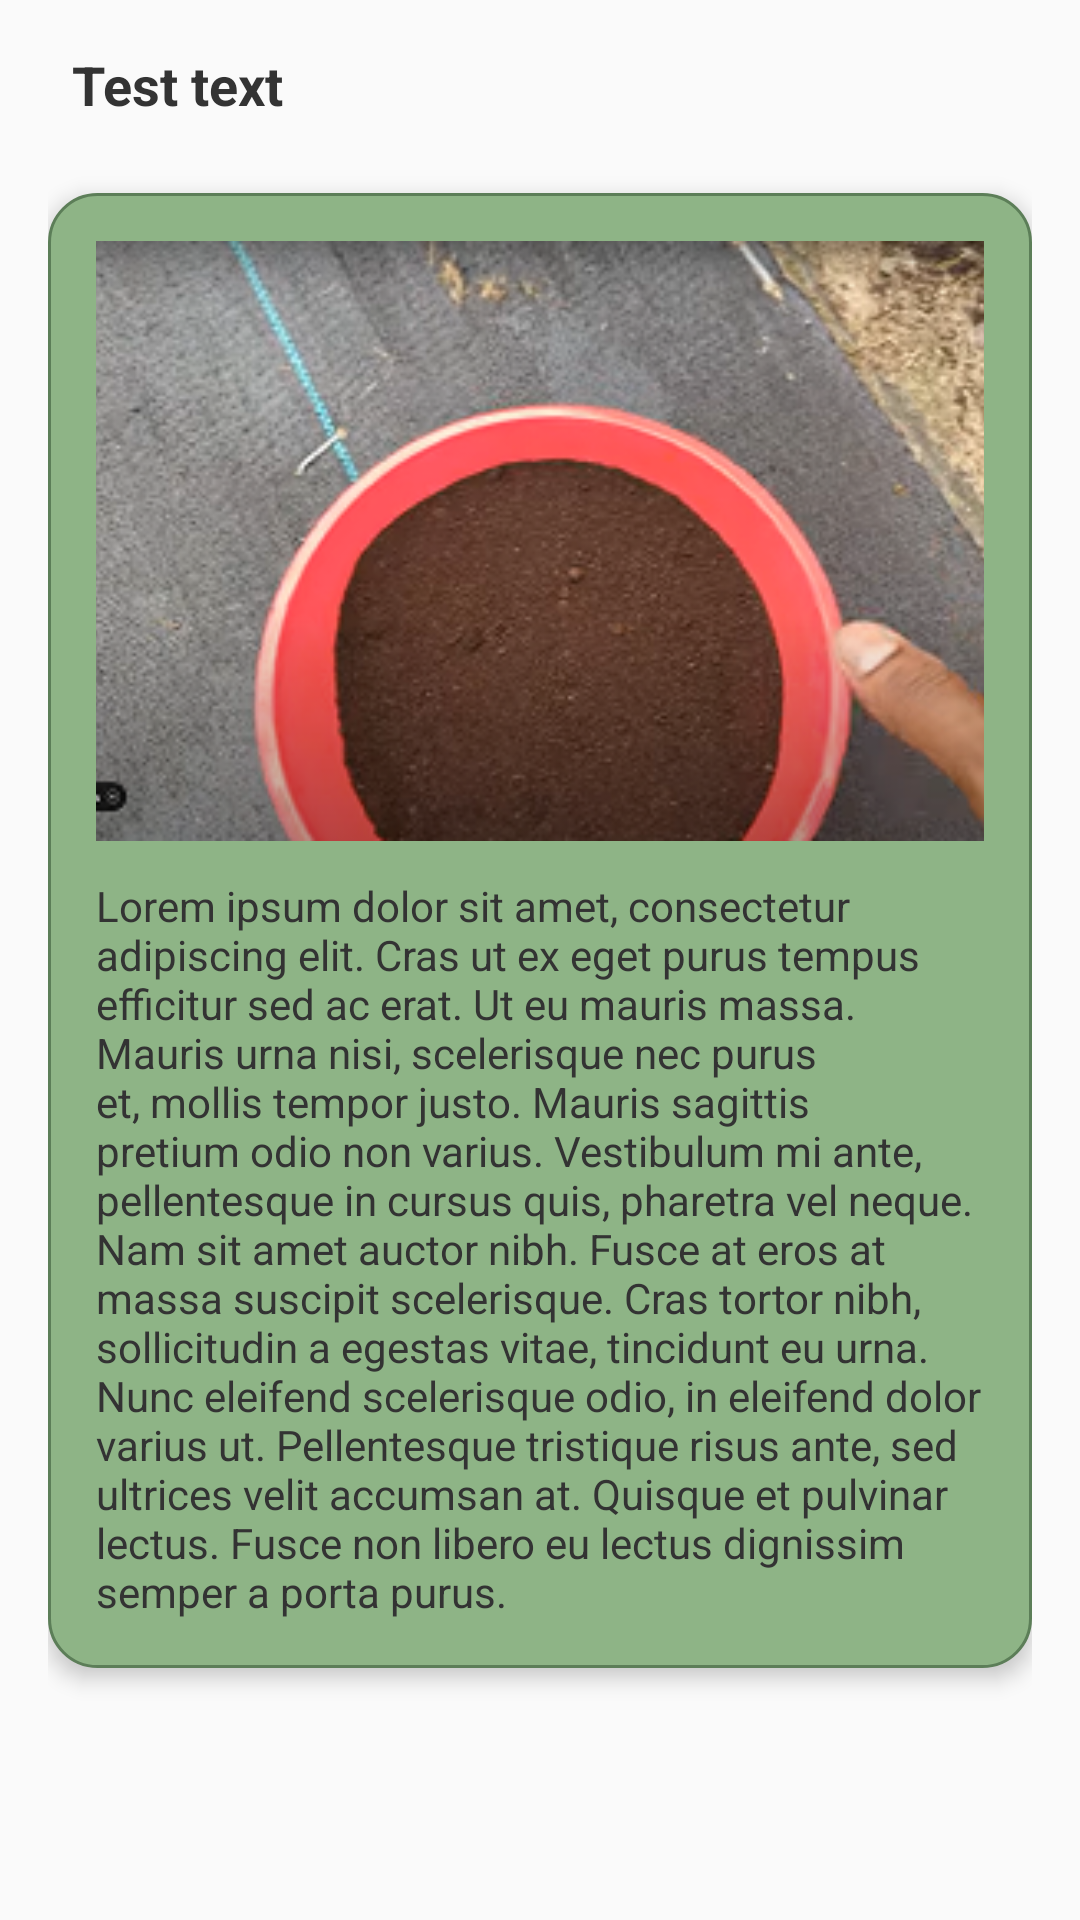

Reconstruct the res/layout file that produces this screen, plus the resources it refers to.
<!-- AndroidManifest.xml: application theme Theme.ProjectKape -->
<!-- res/layout/activity_detail.xml -->
<LinearLayout xmlns:android="http://schemas.android.com/apk/res/android"
    android:orientation="vertical"
    android:padding="16dp"
    android:background="#FAFAFA"
    android:layout_width="match_parent"
    android:layout_height="match_parent">

    
    <LinearLayout
        android:layout_width="match_parent"
        android:layout_height="wrap_content"
        android:orientation="horizontal"
        android:gravity="center_vertical">


        <TextView
            android:id="@+id/titleText"
            android:layout_width="wrap_content"
            android:layout_height="wrap_content"
            android:textSize="18sp"
            android:textStyle="bold"
            android:layout_marginStart="8dp"
            android:textColor="#333333"
            android:text="Test text"/>
    </LinearLayout>

    
    <LinearLayout
        android:orientation="vertical"
        android:layout_marginTop="24dp"
        android:layout_width="match_parent"
        android:layout_height="wrap_content"
        android:background="@drawable/card_background_info"
        android:padding="16dp"
        android:elevation="4dp">

        <ImageView
            android:id="@+id/imageView"
            android:layout_width="match_parent"
            android:layout_height="200dp"
            android:scaleType="centerCrop"
            android:src="@drawable/image_30" />

        <TextView
            android:id="@+id/descriptionText"
            android:layout_width="match_parent"
            android:layout_height="wrap_content"
            android:layout_marginTop="12dp"
            android:textColor="#333333"
            android:textSize="14sp"
            android:text="@string/lorem_description"/>
    </LinearLayout>
</LinearLayout>
<!-- resources referenced by this layout -->
<resources>
  <!-- drawable card_background_info (drawable) -->
  <shape xmlns:android="http://schemas.android.com/apk/res/android"
      android:shape="rectangle">
  
      <solid android:color="#8EB486" /> 
      <corners android:radius="16dp" />
      <stroke android:width="1dp" android:color="#5C7E58" /> 
  </shape>
  <!-- drawable image_30: png bitmap (drawable, 127222 bytes) -->
  <string name="lorem_description">
      Lorem ipsum dolor sit amet, consectetur adipiscing elit. Cras ut ex eget purus tempus efficitur sed ac erat.
      Ut eu mauris massa. Mauris urna nisi, scelerisque nec purus et, mollis tempor justo.
      Mauris sagittis pretium odio non varius. Vestibulum mi ante, pellentesque in cursus quis, pharetra vel neque.
      Nam sit amet auctor nibh. Fusce at eros at massa suscipit scelerisque.
      Cras tortor nibh, sollicitudin a egestas vitae, tincidunt eu urna.
      Nunc eleifend scelerisque odio, in eleifend dolor varius ut.
      Pellentesque tristique risus ante, sed ultrices velit accumsan at.
      Quisque et pulvinar lectus. Fusce non libero eu lectus dignissim semper a porta purus.
  </string>
  <style name="Theme.ProjectKape" parent="Base.Theme.ProjectKape" />
  <style name="Base.Theme.ProjectKape" parent="Theme.Material3.DayNight.NoActionBar">
          
          
      </style>
</resources>
